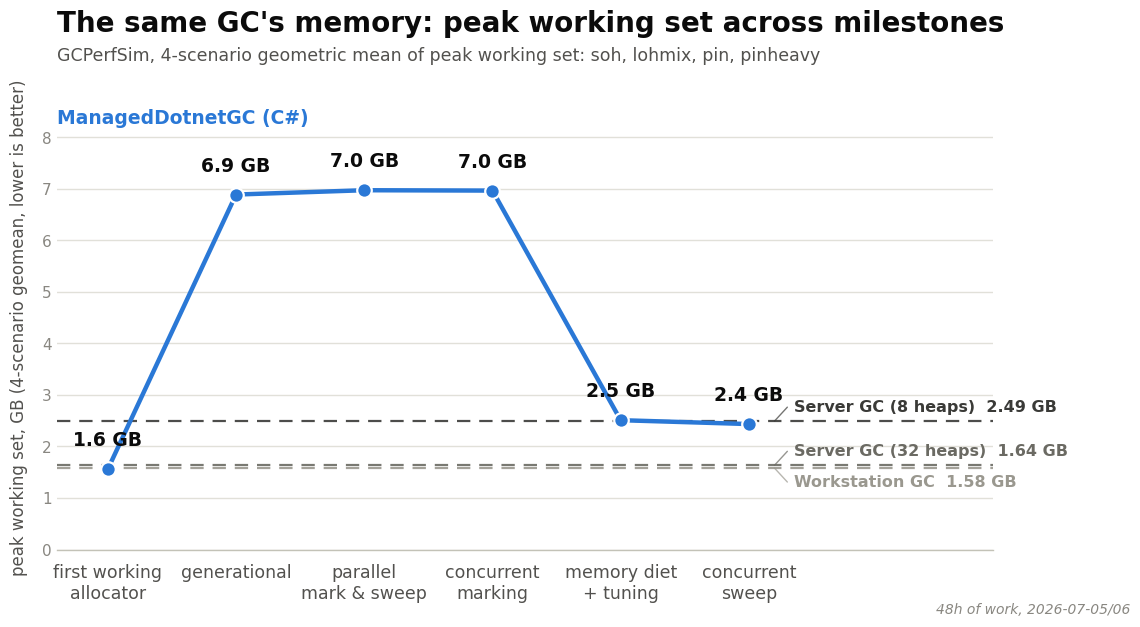

This figure's Python source:
import matplotlib
matplotlib.use("Agg")
import matplotlib.pyplot as plt
import matplotlib.font_manager as fm

OUT_PNG = r"E:\git\ManagedDotnetGC\experiments\results\2026-07-06-milestone-graph\milestone-graph-ws.png"

# ---- data (computed from experiments/results/perf-history.csv: median peak_ws_mb per
# scenario, geomean of the 4 scenario medians, converted to GB by /1024) ----
milestones = [
    ("first working\nallocator", 1.557),
    ("generational", 6.887),
    ("parallel\nmark & sweep", 6.971),
    ("concurrent\nmarking", 6.964),
    ("memory diet\n+ tuning", 2.509),
    ("concurrent\nsweep", 2.434),
]

stock_refs = [
    ("Workstation GC", 1.579, "#9a988f"),
    ("Server GC (32 heaps)", 1.635, "#6b6a63"),
    ("Server GC (8 heaps)", 2.492, "#3a3a37"),
]

MAIN_COLOR = "#2a78d6"
INK = "#0b0b0b"
SECONDARY_INK = "#52514e"
MUTED = "#898781"

# ---- font: prefer Segoe UI (Windows system sans) ----
preferred = ["Segoe UI", "Arial", "DejaVu Sans"]
available = {f.name for f in fm.fontManager.ttflist}
font_family = next((f for f in preferred if f in available), "DejaVu Sans")
plt.rcParams["font.family"] = font_family

fig_w, fig_h, dpi = 12.0, 6.75, 100
fig = plt.figure(figsize=(fig_w, fig_h), dpi=dpi, facecolor="white")
ax = fig.add_axes([0.07, 0.13, 0.78, 0.66])  # leave room for title block + right-edge ref labels
ax.set_facecolor("white")

xs = list(range(len(milestones)))
ys = [m[1] for m in milestones]
names = [m[0] for m in milestones]

# extend xlim so reference-line labels have room on the right without colliding with the last point
ax.set_xlim(-0.4, len(milestones) - 1 + 1.9)
ymax = max(ys) * 1.24
ymin = 0
ax.set_ylim(ymin, ymax)

# ---- reference lines (stock configs), drawn first so the hero line sits on top ----
# Unlike the wall-time chart, the hero series is NOT monotonic here: it starts low
# (M2), spikes to ~7 GB across three consecutive milestones (M4/M5/M6 — generational
# through concurrent marking, before the memory diet), then drops back down near the
# stock cluster for the last two points. The three stock references (1.58/1.64/2.49)
# sit close together near the chart floor, right where the hero line starts and ends,
# so labels are staggered above/below their own line (not just "all to one side") to
# stay clear of both each other and the hero value-labels at x=4,5.
label_x = len(milestones) - 1 + 0.35
line_end_x = len(milestones) - 1 + 0.20
CLEARANCE = 0.27  # keeps each label clear of its own dashed line (no strikethrough)
sorted_refs = sorted(stock_refs, key=lambda r: -r[1])  # Server(8h), Server(32h), WKS
directions = ["above", "above", "below"]

for (label, val, color), direction in zip(sorted_refs, directions):
    dy = val + CLEARANCE if direction == "above" else val - CLEARANCE
    ax.axhline(val, color=color, linestyle=(0, (6, 4)), linewidth=1.6, alpha=0.9, zorder=2)
    ax.plot([line_end_x, label_x - 0.05], [val, dy], color=color, linewidth=1.0,
            alpha=0.7, zorder=2, solid_capstyle="round")
    ax.text(label_x, dy, f"{label}  {val:.2f} GB",
            color=color, fontsize=11.5, va="center", ha="left", fontweight="bold")

# ---- hero line ----
ax.plot(xs, ys, color=MAIN_COLOR, linewidth=3.2, zorder=4, solid_capstyle="round")
ax.scatter(xs, ys, s=110, color=MAIN_COLOR, zorder=5, edgecolors="white", linewidths=1.6)

# value labels above each point (offset scaled to axis range)
label_offset = (ymax - ymin) * 0.045
for x, y in zip(xs, ys):
    ax.annotate(f"{y:.1f} GB", (x, y), xytext=(0, 14), textcoords="offset points",
                ha="center", va="bottom", fontsize=13.5, fontweight="bold", color=INK, zorder=6)

# x tick labels
ax.set_xticks(xs)
ax.set_xticklabels(names, fontsize=12.5, color=SECONDARY_INK)
ax.tick_params(axis="x", length=0, pad=10)

# y axis
ax.set_ylabel("peak working set, GB (4-scenario geomean, lower is better)", fontsize=12,
              color=SECONDARY_INK, labelpad=10)
ax.tick_params(axis="y", labelsize=11, colors=MUTED, length=0)
for spine in ["top", "right", "left"]:
    ax.spines[spine].set_visible(False)
ax.spines["bottom"].set_color("#c3c2b7")
ax.spines["bottom"].set_linewidth(1)

# light horizontal gridlines only, recessive
ax.yaxis.grid(True, color="#e1e0d9", linewidth=1, zorder=0)
ax.set_axisbelow(True)

# ---- legend for the hero series ----
# Placed in fixed open space near the top-left rather than pinned to the first point's
# height: the first milestone (M2) sits at only 1.56 GB, right in the same band as the
# stock reference lines (1.58-2.49), so anchoring the label there (as the wall chart
# does relative to its own highest point) would run the label text through the
# Workstation/Server(32h) dashed lines, which span the full plot width.
ax.text(-0.4, ymax * 0.99, "ManagedDotnetGC (C#)",
        color=MAIN_COLOR, fontsize=13.5, fontweight="bold", ha="left", va="top")

# ---- title block ----
fig.text(0.07, 0.93, "The same GC's memory: peak working set across milestones",
          fontsize=20, fontweight="bold", color=INK, ha="left", va="top")
fig.text(0.07, 0.875,
          "GCPerfSim, 4-scenario geometric mean of peak working set: soh, lohmix, pin, pinheavy",
          fontsize=12.5, color=SECONDARY_INK, ha="left", va="top")

# ---- small annotation ----
fig.text(0.965, 0.03, "48h of work, 2026-07-05/06", fontsize=10, color=MUTED,
          ha="right", va="bottom", style="italic")

fig.savefig(OUT_PNG, dpi=dpi, facecolor="white")
print("saved", OUT_PNG)
